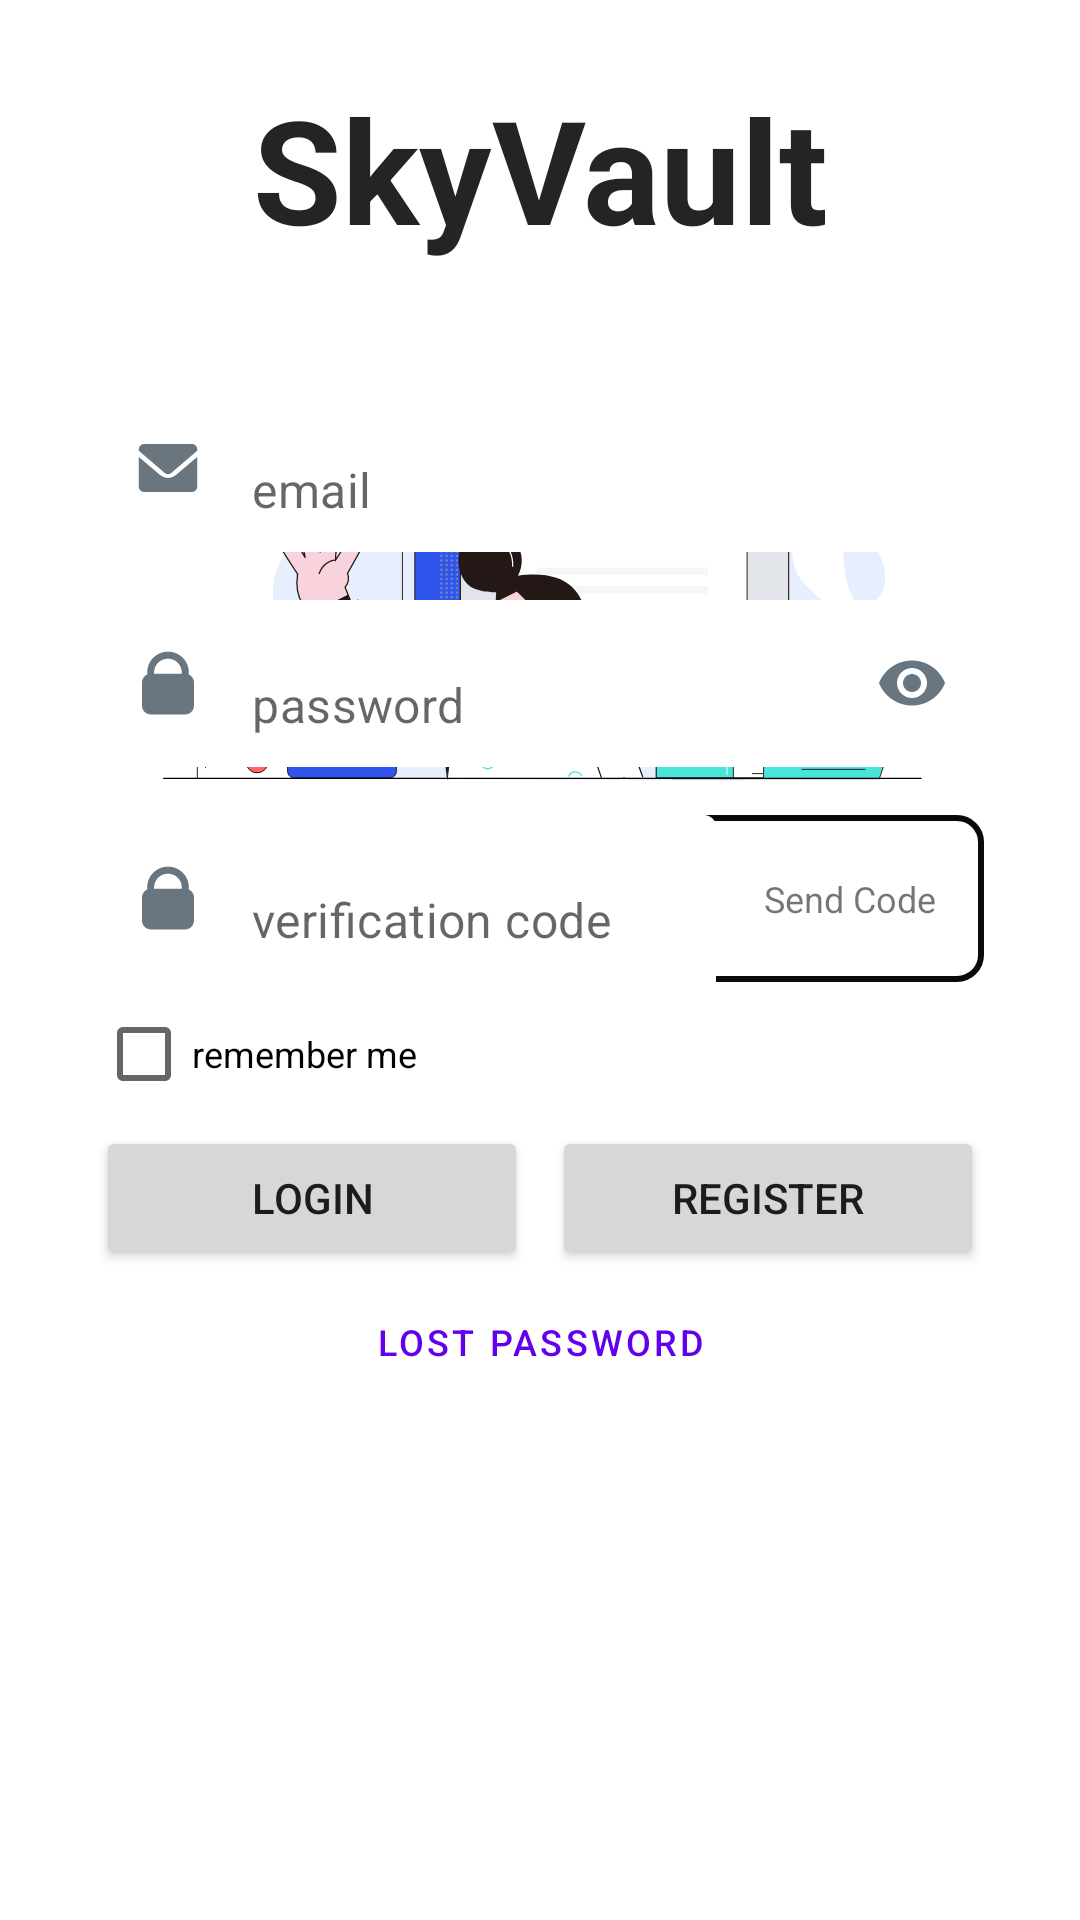

Reconstruct the res/layout file that produces this screen, plus the resources it refers to.
<!-- AndroidManifest.xml: application theme AppTheme -->
<!-- res/layout/login_activity.xml -->
<?xml version="1.0" encoding="utf-8"?>
<RelativeLayout xmlns:android="http://schemas.android.com/apk/res/android"
    xmlns:app="http://schemas.android.com/apk/res-auto"
    android:layout_width="match_parent"
    android:layout_height="match_parent"
    android:background="#ffffff">

    <ImageView
        android:layout_width="match_parent"
        android:layout_height="wrap_content"
        android:padding="40dp"
        android:src="@drawable/bg_welcome"
        android:scaleType="centerInside"
        android:contentDescription="@null" />

    <androidx.constraintlayout.widget.ConstraintLayout
        android:layout_width="match_parent"
        android:layout_height="match_parent"
        android:paddingHorizontal="32dp">
        

        <TextView
            android:id="@+id/tvLogo"
            android:layout_width="wrap_content"
            android:layout_height="wrap_content"
            android:layout_marginTop="24dp"
            android:text="SkyVault"
            android:textColor="#242325"
            android:textSize="48sp"
            android:textStyle="bold"
            app:layout_constraintEnd_toEndOf="parent"
            app:layout_constraintStart_toStartOf="parent"
            app:layout_constraintTop_toTopOf="parent"
            app:layout_constraintVertical_chainStyle="packed" />

        
        <com.google.android.material.textfield.TextInputLayout
            android:id="@+id/tilEmail"
            android:layout_width="0dp"
            android:layout_height="wrap_content"
            android:layout_marginTop="40dp"
            android:background="@drawable/bg_verification_input"
            app:boxBackgroundColor="@android:color/transparent"
            app:boxStrokeWidthFocused="0dp"
            app:boxStrokeWidth="0dp"
            app:hintEnabled="false"
            app:layout_constraintEnd_toEndOf="parent"
            app:layout_constraintStart_toStartOf="parent"
            app:layout_constraintTop_toBottomOf="@id/tvLogo"
            app:layout_constraintVertical_chainStyle="packed"
            app:startIconContentDescription="Email"
            app:startIconDrawable="@drawable/ic_email"
            app:startIconTint="#69767f">

            <com.google.android.material.textfield.TextInputEditText
                android:layout_width="match_parent"
                android:layout_height="match_parent"
                android:hint="email"
                android:inputType="textEmailAddress" />
        </com.google.android.material.textfield.TextInputLayout>

        
        <com.google.android.material.textfield.TextInputLayout
            android:id="@+id/tilPassword"
            android:layout_width="0dp"
            android:layout_height="wrap_content"
            android:layout_marginTop="16dp"
            android:background="@drawable/bg_verification_input"
            app:boxBackgroundColor="@android:color/transparent"
            app:boxStrokeWidthFocused="0dp"
            app:boxStrokeWidth="0dp"
            app:endIconMode="password_toggle"
            app:endIconTint="#69767f"
            app:hintEnabled="false"
            app:layout_constraintEnd_toEndOf="parent"
            app:layout_constraintStart_toStartOf="parent"
            app:layout_constraintTop_toBottomOf="@id/tilEmail"
            app:startIconContentDescription="Password"
            app:startIconDrawable="@drawable/ic_lock"
            app:startIconTint="#69767f">

            <com.google.android.material.textfield.TextInputEditText
                android:layout_width="match_parent"
                android:layout_height="match_parent"
                android:hint="password"
                android:inputType="textPassword" />
        </com.google.android.material.textfield.TextInputLayout>

        <LinearLayout
            android:id="@+id/llVerification"
            android:layout_width="0dp"
            android:layout_height="wrap_content"
            android:layout_marginTop="16dp"
            android:background="@drawable/bg_verification_input"
            android:orientation="horizontal"
            app:layout_constraintEnd_toEndOf="parent"
            app:layout_constraintStart_toStartOf="parent"
            app:layout_constraintTop_toBottomOf="@id/tilPassword">

            
            <com.google.android.material.textfield.TextInputLayout
                android:id="@+id/tilVerificationCode"
                android:layout_width="0dp"
                android:layout_height="match_parent"
                android:layout_weight="1"
                app:boxBackgroundColor="@android:color/transparent"
                app:boxStrokeWidth="0dp"
                app:boxStrokeWidthFocused="0dp"
                app:hintEnabled="false"
                app:startIconContentDescription="Verification code"
                app:startIconDrawable="@drawable/ic_lock"
                app:startIconTint="#69767f">

                <com.google.android.material.textfield.TextInputEditText
                    android:layout_width="match_parent"
                    android:layout_height="wrap_content"
                    android:hint="verification code"
                    android:inputType="number"
                    android:paddingStart="16dp"
                    android:paddingEnd="8dp" />
            </com.google.android.material.textfield.TextInputLayout>

            
            <TextView
                android:id="@+id/tvSendCode"
                android:layout_width="wrap_content"
                android:layout_height="match_parent"
                android:background="?attr/selectableItemBackgroundBorderless"
                android:clickable="true"
                android:focusable="true"
                android:gravity="center"
                android:paddingStart="16dp"
                android:paddingEnd="16dp"
                android:text="Send Code"
                android:textSize="12sp" />
        </LinearLayout>

        
        <CheckBox
            android:id="@+id/cbRememberMe"
            android:layout_width="wrap_content"
            android:layout_height="wrap_content"
            android:text="remember me"
            android:textSize="12sp"
            app:layout_constraintStart_toStartOf="parent"
            app:layout_constraintTop_toBottomOf="@id/llVerification" />

        
        <LinearLayout
            android:id="@+id/llButtons"
            android:layout_width="0dp"
            android:layout_height="wrap_content"
            android:gravity="center"
            android:orientation="horizontal"
            app:layout_constraintEnd_toEndOf="parent"
            app:layout_constraintStart_toStartOf="parent"
            app:layout_constraintTop_toBottomOf="@id/cbRememberMe">

            <Button
                android:id="@+id/btnLogin"
                android:layout_width="0dp"
                android:layout_height="wrap_content"
                android:layout_marginEnd="8dp"
                android:layout_weight="1"
                android:text="login" />

            <Button
                android:id="@+id/btnRegister"
                android:layout_width="0dp"
                android:layout_height="wrap_content"
                android:layout_weight="1"
                android:text="register" />
        </LinearLayout>

        
        <Button
            android:id="@+id/btnLostPassword"
            style="?attr/borderlessButtonStyle"
            android:layout_width="wrap_content"
            android:layout_height="wrap_content"
            android:text="lost password"
            android:textSize="12sp"
            app:layout_constraintEnd_toEndOf="parent"
            app:layout_constraintStart_toStartOf="parent"
            app:layout_constraintTop_toBottomOf="@id/llButtons" />

    </androidx.constraintlayout.widget.ConstraintLayout>

</RelativeLayout>
<!-- resources referenced by this layout -->
<resources>
  <!-- drawable bg_verification_input (drawable) -->
  <?xml version="1.0" encoding="utf-8"?>
  <shape xmlns:android="http://schemas.android.com/apk/res/android">
      <solid android:color="@android:color/white" />
  
  
      <stroke android:width="2dp" android:color="#0a0a0a" />
      <corners android:radius="8dp" />
  </shape>
  <!-- drawable bg_welcome: vector/xml drawable (drawable, 72053 chars, omitted) -->
  <!-- drawable ic_email (drawable) -->
  <vector xmlns:android="http://schemas.android.com/apk/res/android"
      android:width="24dp"
      android:height="24dp"
      android:viewportWidth="1024"
      android:viewportHeight="1024">
    <path
        android:fillColor="#FF000000"
        android:pathData="M926.5,355.6V780.2a73.1,73.1 0,0 1,-73.1 73.1H170.7a73.1,73.1 0,0 1,-73.1 -73.1V355.6l304.1,257.8a170.7,170.7 0,0 0,220.7 0L926.5,355.6zM853.3,170.7a74,74 0,0 1,26.1 4.8,72.7 72.7,0 0,1 30.6,22.2 73.5,73.5 0,0 1,10.7 17.7c3.2,7.5 5.1,15.7 5.6,24.2L926.5,243.8v24.4L559.5,581.2a73.1,73.1 0,0 1,-91.3 2.9l-3.6,-2.9L97.5,268.2v-24.4a72.9,72.9 0,0 1,40.2 -65.3A73,73 0,0 1,170.7 170.7h682.7z"/>
  </vector>
  <!-- drawable ic_lock (drawable) -->
  <vector xmlns:android="http://schemas.android.com/apk/res/android"
      android:width="24dp"
      android:height="24dp"
      android:viewportWidth="1024"
      android:viewportHeight="1024">
    <path
        android:pathData="M807,391.3c0.9,-9.6 1.5,-19.4 1.5,-29.2 0,-163.7 -132.7,-296.4 -296.4,-296.4S215.7,198.3 215.7,362c0,9.8 0.5,19.5 1.4,29 -43.9,19 -74.7,62.6 -74.7,113.5v330.4c0,68.3 55.3,123.6 123.6,123.6h491.7c68.3,0 123.6,-55.3 123.6,-123.6V504.6c0,-50.7 -30.5,-94.3 -74.2,-113.3zM510.9,165.9c109.1,0 197.6,88.5 197.6,197.6 0,5.9 -0.3,11.7 -0.8,17.5H314.1a200.1,200.1 0,0 1,-0.8 -17.5c0,-109.1 88.5,-197.6 197.6,-197.6z"
        android:fillColor="#333333"/>
  </vector>
</resources>
